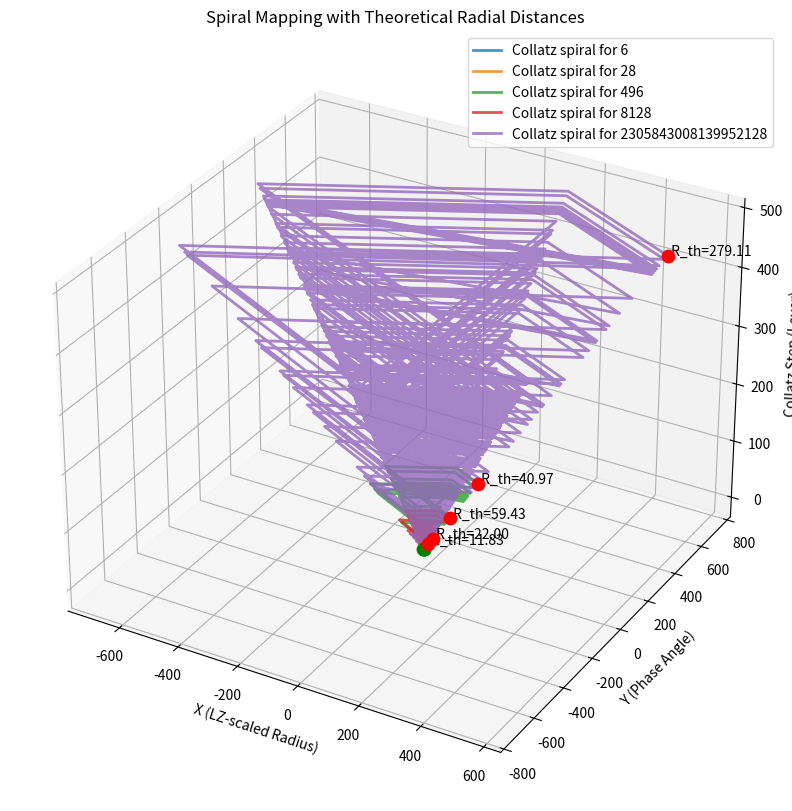

Python code for this plot:
import numpy as np
import matplotlib.pyplot as plt

# --- Even Perfect Numbers ---
even_perfects = [6, 28, 496, 8128,2305843008139952128]

# --- Collatz Sequence Generator ---
def generate_collatz_sequence(n):
    sequence = [n]
    while n != 1:
        n = n // 2 if n % 2 == 0 else 3 * n + 1
        sequence.append(n)
    return sequence

# --- Digital Root Reduction ---
def reduce_to_single_digit(n):
    return (n - 1) % 9 + 1

# --- Parameters ---
LZ_BASE = 1.23498
HQS = 0.235  # 23.5%
LZ_adjusted = LZ_BASE * (1 + HQS)

# --- Map to 3D Spiral using the adjusted LZ ---
def map_to_spiral(digit, layer, LZ):
    angle = (digit / 9.0) * 2 * np.pi
    radius = (layer + 1) * LZ
    x = np.cos(angle) * radius
    y = np.sin(angle) * radius
    z = layer
    return (x, y, z)

# --- Theoretical Radial Distance Function ---
def theoretical_radial_distance(n, C=1):
    return C * np.log2(n) * LZ_adjusted

# --- Generate Spiral and Theoretical Data ---
spiral_data = {}
theoretical_data = {}
for n in even_perfects:
    collatz_seq = generate_collatz_sequence(n)
    reduced_digits = [reduce_to_single_digit(x) for x in collatz_seq]
    points = [map_to_spiral(d, i, LZ_adjusted) for i, d in enumerate(reduced_digits)]
    spiral_data[n] = points
    theoretical_data[n] = theoretical_radial_distance(n, C=3)

# --- Plotting the Spiral Data ---
fig = plt.figure(figsize=(14, 10))
ax = fig.add_subplot(111, projection='3d')

for n, points in spiral_data.items():
    xs = [p[0] for p in points]
    ys = [p[1] for p in points]
    zs = [p[2] for p in points]
    ax.plot(xs, ys, zs, label=f'Collatz spiral for {n}', lw=2, alpha=0.8)
    ax.scatter(xs[0], ys[0], zs[0], color='green', s=80)  # start point
    ax.scatter(xs[-1], ys[-1], zs[-1], color='red', s=80)  # endpoint
    rad_theo = theoretical_data[n]
    ax.text(xs[-1], ys[-1], zs[-1], f' R_th={rad_theo:.2f}', color='black')

ax.set_title("Spiral Mapping with Theoretical Radial Distances")
ax.set_xlabel("X (LZ-scaled Radius)")
ax.set_ylabel("Y (Phase Angle)")
ax.set_zlabel("Collatz Step (Layer)")
ax.legend()
plt.show()

# --- Compute Euclidean Distances Between Spiral Endpoints ---
def euclidean_distance(p1, p2):
    return np.sqrt((p1[0]-p2[0])**2 + (p1[1]-p2[1])**2 + (p1[2]-p2[2])**2)

endpoints = {n: spiral_data[n][-1] for n in even_perfects}
sorted_numbers = sorted(even_perfects)

print("Euclidean Distances Between Spiral Endpoints:")
for i in range(1, len(sorted_numbers)):
    n1 = sorted_numbers[i-1]
    n2 = sorted_numbers[i]
    dist = euclidean_distance(endpoints[n1], endpoints[n2])
    print(f"Distance between {n1} and {n2}: {dist:.2f}")

print("\nTheoretical Radial Distance Differences (using C=1):")
for i in range(1, len(sorted_numbers)):
    n1 = sorted_numbers[i-1]
    n2 = sorted_numbers[i]
    diff_theo = theoretical_data[n2] - theoretical_data[n1]
    print(f"Theoretical difference between {n1} and {n2}: {diff_theo:.2f}")